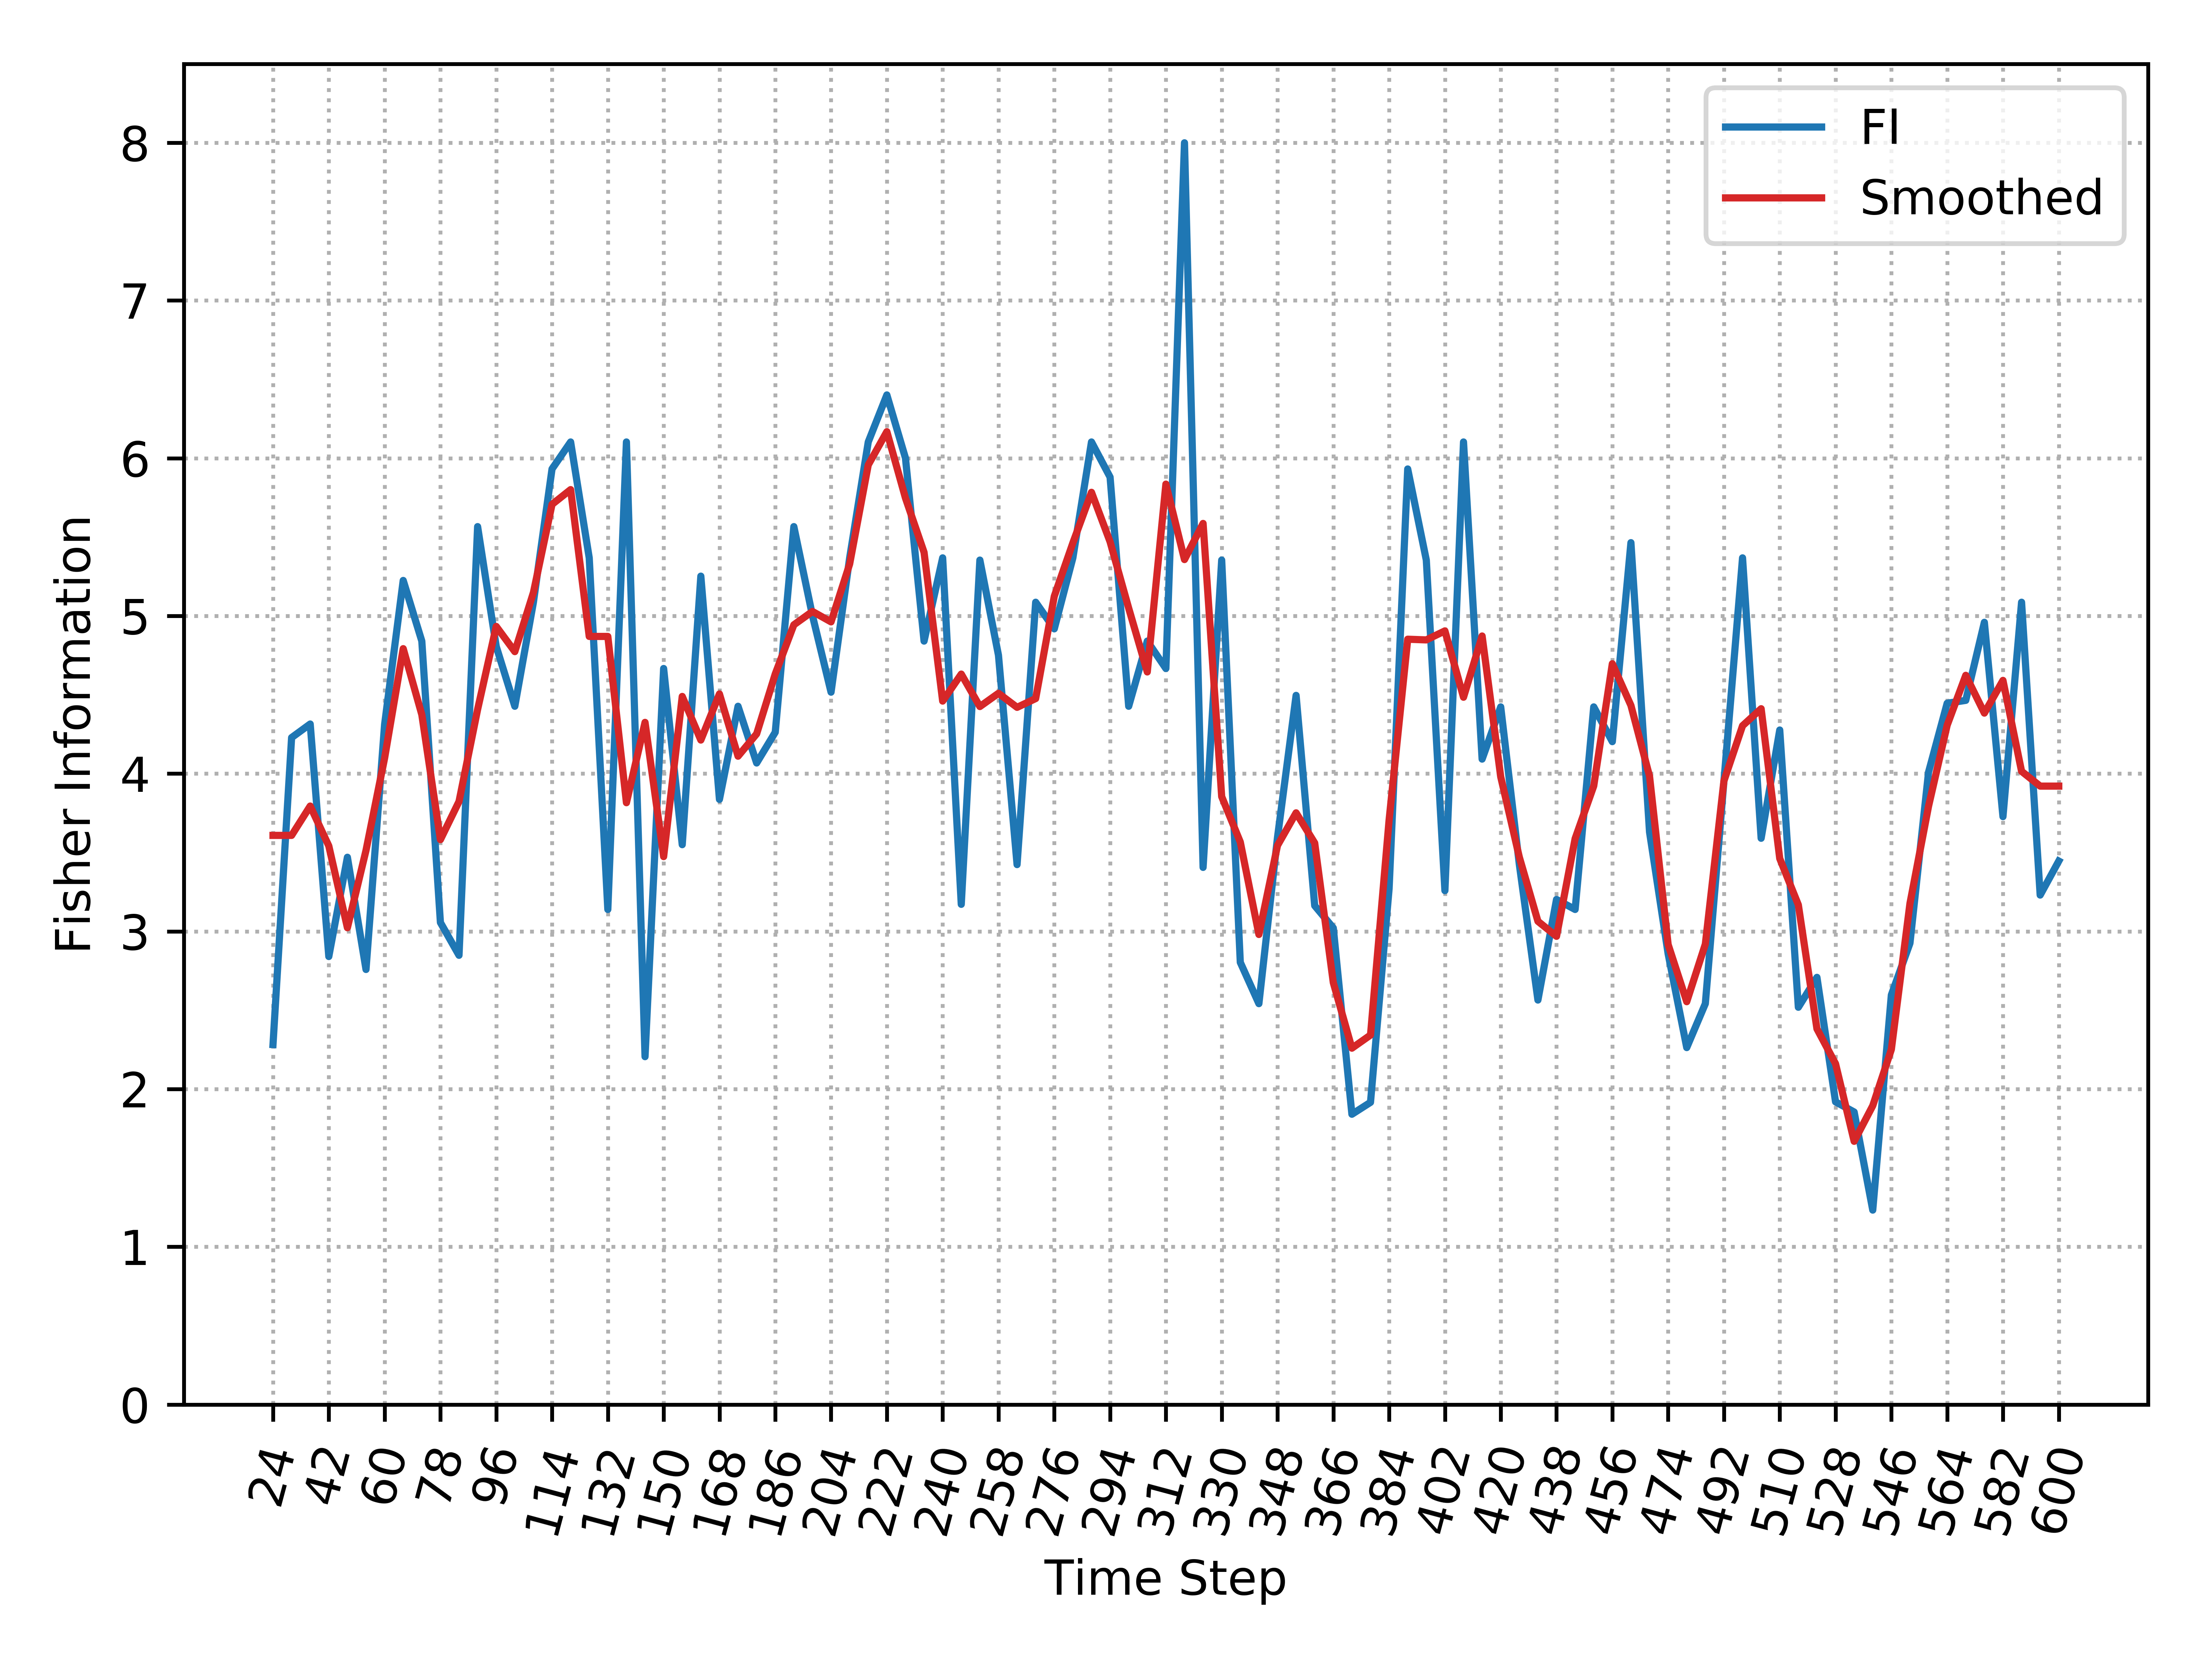

The data file committed next to this chart (first rows):
, Time_Step, FI, Smooth_FI
0, 24, 2.282, 3.609
1, 30, 4.229, 3.609
2, 36, 4.315, 3.795
3, 42, 2.841, 3.542
4, 48, 3.47, 3.023
5, 54, 2.759, 3.514
6, 60, 4.312, 4.099
7, 66, 5.225, 4.793
8, 72, 4.841, 4.374
9, 78, 3.056, 3.582
10, 84, 2.848, 3.824
11, 90, 5.566, 4.407
12, 96, 4.807, 4.934
13, 102, 4.427, 4.774
14, 108, 5.087, 5.149
15, 114, 5.932, 5.707
16, 120, 6.103, 5.801
17, 126, 5.368, 4.87
18, 132, 3.139, 4.87
19, 138, 6.103, 3.816
20, 144, 2.206, 4.325
21, 150, 4.667, 3.474
22, 156, 3.55, 4.49
23, 162, 5.252, 4.213
24, 168, 3.837, 4.506
25, 174, 4.427, 4.111
26, 180, 4.068, 4.253
27, 186, 4.263, 4.632
28, 192, 5.566, 4.944
29, 198, 5.002, 5.029
30, 204, 4.517, 4.962
31, 210, 5.368, 5.329
32, 216, 6.103, 5.958
33, 222, 6.401, 6.169
34, 228, 6.001, 5.748
35, 234, 4.841, 5.403
36, 240, 5.368, 4.46
37, 246, 3.172, 4.631
38, 252, 5.354, 4.426
39, 258, 4.751, 4.51
40, 264, 3.424, 4.421
41, 270, 5.087, 4.476
42, 276, 4.918, 5.125
43, 282, 5.368, 5.463
44, 288, 6.103, 5.784
45, 294, 5.88, 5.47
46, 300, 4.427, 5.049
47, 306, 4.841, 4.645
48, 312, 4.667, 5.836
49, 318, 8.0, 5.358
50, 324, 3.406, 5.587
51, 330, 5.354, 3.855
52, 336, 2.804, 3.567
53, 342, 2.542, 2.98
54, 348, 3.596, 3.545
55, 354, 4.496, 3.752
56, 360, 3.163, 3.56
57, 366, 3.022, 2.675
58, 372, 1.841, 2.26
59, 378, 1.916, 2.343
... 37 more rows
